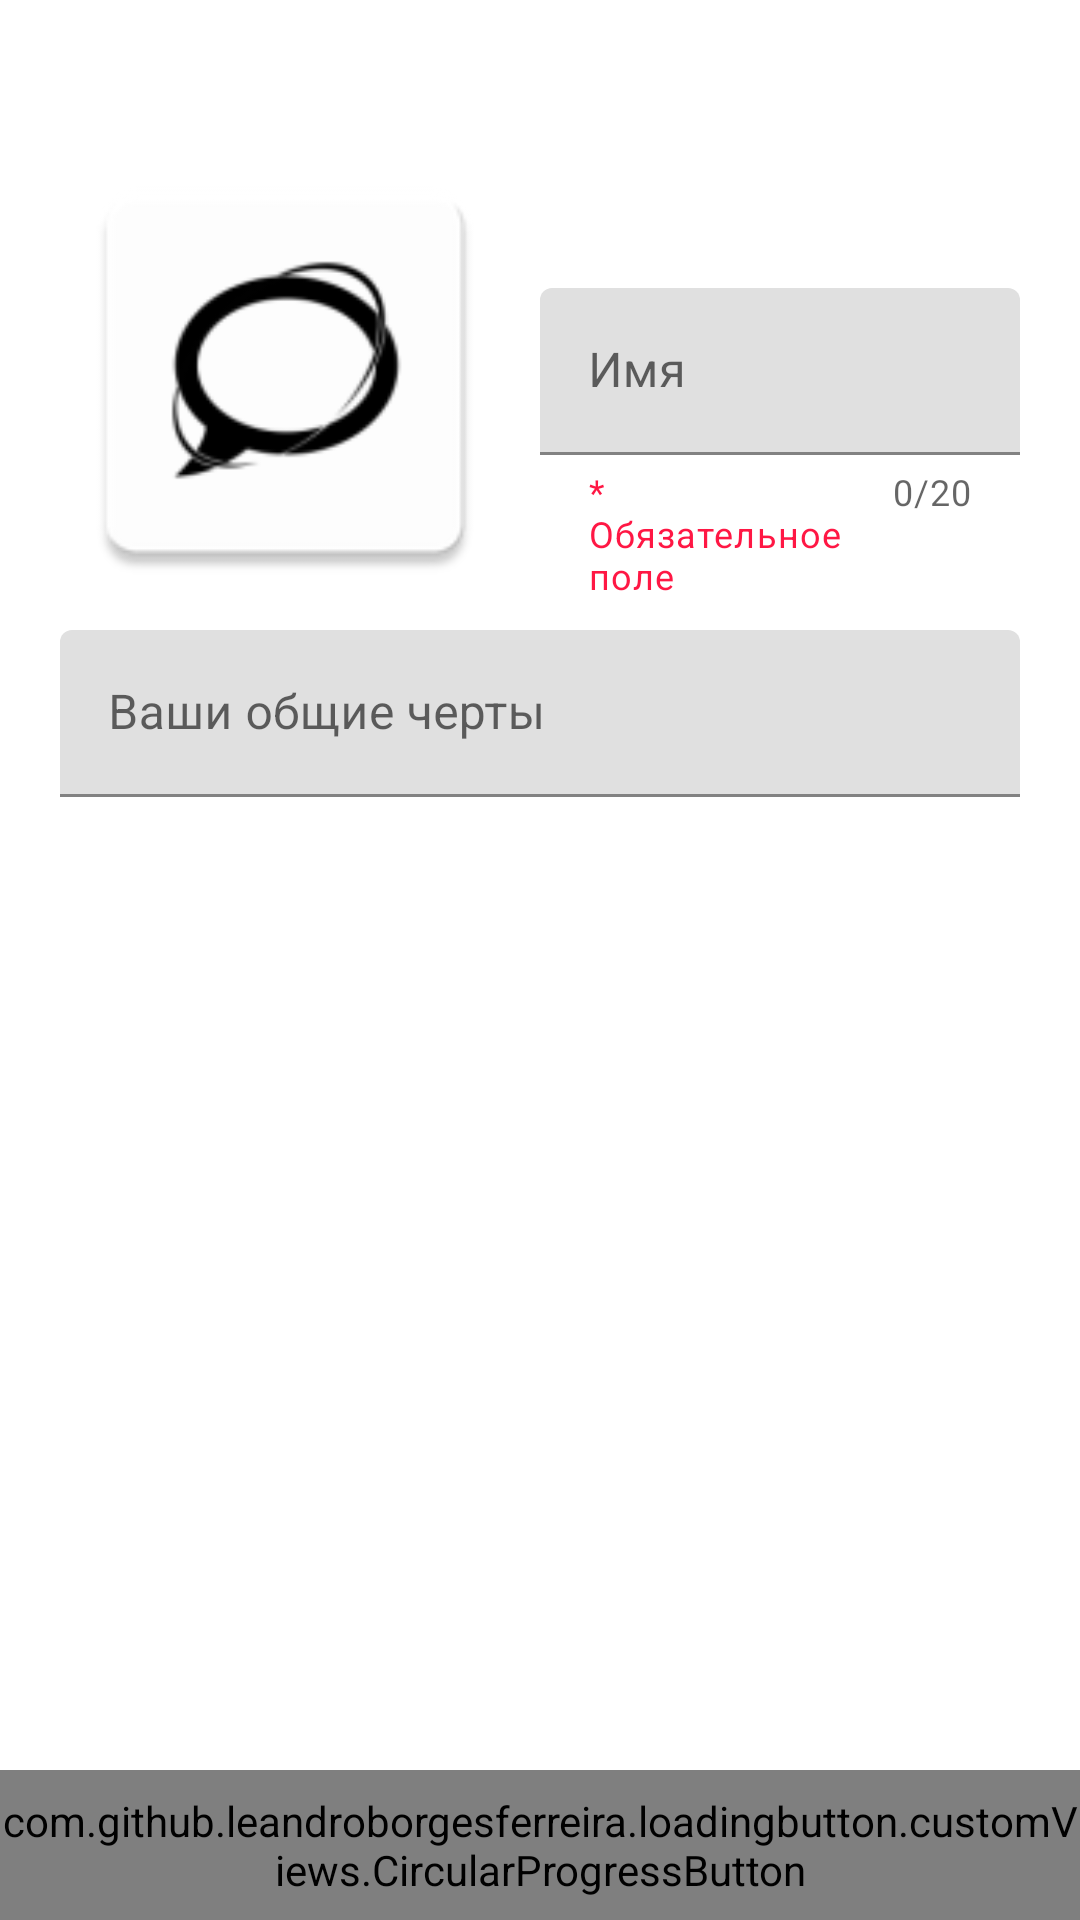

Layout XML and referenced resources for this Android screen:
<!-- AndroidManifest.xml: application theme AppTheme -->
<!-- res/layout/activity_account.xml -->
<?xml version="1.0" encoding="utf-8"?>
<androidx.constraintlayout.widget.ConstraintLayout xmlns:android="http://schemas.android.com/apk/res/android"
    xmlns:app="http://schemas.android.com/apk/res-auto"
    xmlns:tools="http://schemas.android.com/tools"
    android:layout_width="match_parent"
    android:layout_height="match_parent"
    tools:context=".CreateCard">

    <LinearLayout
        android:layout_width="match_parent"
        android:layout_height="wrap_content"
        android:layout_marginTop="50dp"
        android:layout_marginHorizontal="20dp"
        android:orientation="vertical"
        app:layout_constraintEnd_toEndOf="parent"
        app:layout_constraintStart_toStartOf="parent"
        app:layout_constraintTop_toTopOf="parent">


        <LinearLayout
            android:layout_width="match_parent"
            android:layout_height="150dp"
            android:orientation="horizontal">

            <com.google.android.material.imageview.ShapeableImageView
                android:id="@+id/image"
                android:layout_width="150dp"
                android:layout_height="wrap_content"
                android:maxWidth="150dp"
                android:maxHeight="150dp"
                android:minWidth="150dp"
                android:minHeight="150dp"
                android:scaleType="centerCrop"
                app:tintMode="multiply"
                android:tint="@color/md_theme_outline"
                android:src="@mipmap/ic_launcher"
                app:shapeAppearance="@style/ShapeAppearanceOverlay.Material3.Chip" />

            <com.google.android.material.textfield.TextInputLayout
                android:id="@+id/name"
                android:layout_width="match_parent"
                android:layout_height="wrap_content"
                android:layout_gravity="bottom"
                android:layout_marginStart="10dp"
                android:hint="Имя"
                app:counterEnabled="true"
                app:counterMaxLength="20"
                app:helperText="* Обязательное поле"
                app:helperTextEnabled="true"
                app:helperTextTextColor="#FF1744"
                tools:ignore="HardcodedText">

                <com.google.android.material.textfield.TextInputEditText
                    android:layout_width="match_parent"
                    android:layout_height="wrap_content" />

            </com.google.android.material.textfield.TextInputLayout>
        </LinearLayout>

        <com.google.android.material.textfield.TextInputLayout
            android:id="@+id/description"
            android:layout_width="match_parent"
            android:layout_height="wrap_content"
            android:layout_marginTop="10dp"
            android:hint="Ваши общие черты"
            tools:ignore="HardcodedText">

            <com.google.android.material.textfield.TextInputEditText
                android:layout_width="match_parent"
                android:layout_height="wrap_content" />

        </com.google.android.material.textfield.TextInputLayout>

    </LinearLayout>
    <FrameLayout
        android:layout_width="match_parent"
        android:layout_height="50dp"
        android:id="@+id/btn_layout"
        android:background="@color/main"
        app:layout_constraintBottom_toBottomOf="parent"
        app:layout_constraintEnd_toEndOf="parent"
        app:layout_constraintStart_toStartOf="parent">

        <com.github.leandroborgesferreira.loadingbutton.customViews.CircularProgressButton
            android:layout_width="match_parent"
            android:id="@+id/create"
            android:layout_height="50dp"
            android:layout_gravity="center"
            android:background="@color/main"
            android:text="Сохранить"
            android:textStyle="bold"
            app:spinning_bar_color="@color/white"
            app:spinning_bar_padding="5dp"
            tools:ignore="HardcodedText" />
    </FrameLayout>
</androidx.constraintlayout.widget.ConstraintLayout>
<!-- resources referenced by this layout -->
<resources>
  <color name="white">#FFFFFFFF</color>
  <!-- mipmap ic_launcher: webp bitmap (mipmap-hdpi, 1074 bytes) -->
</resources>
